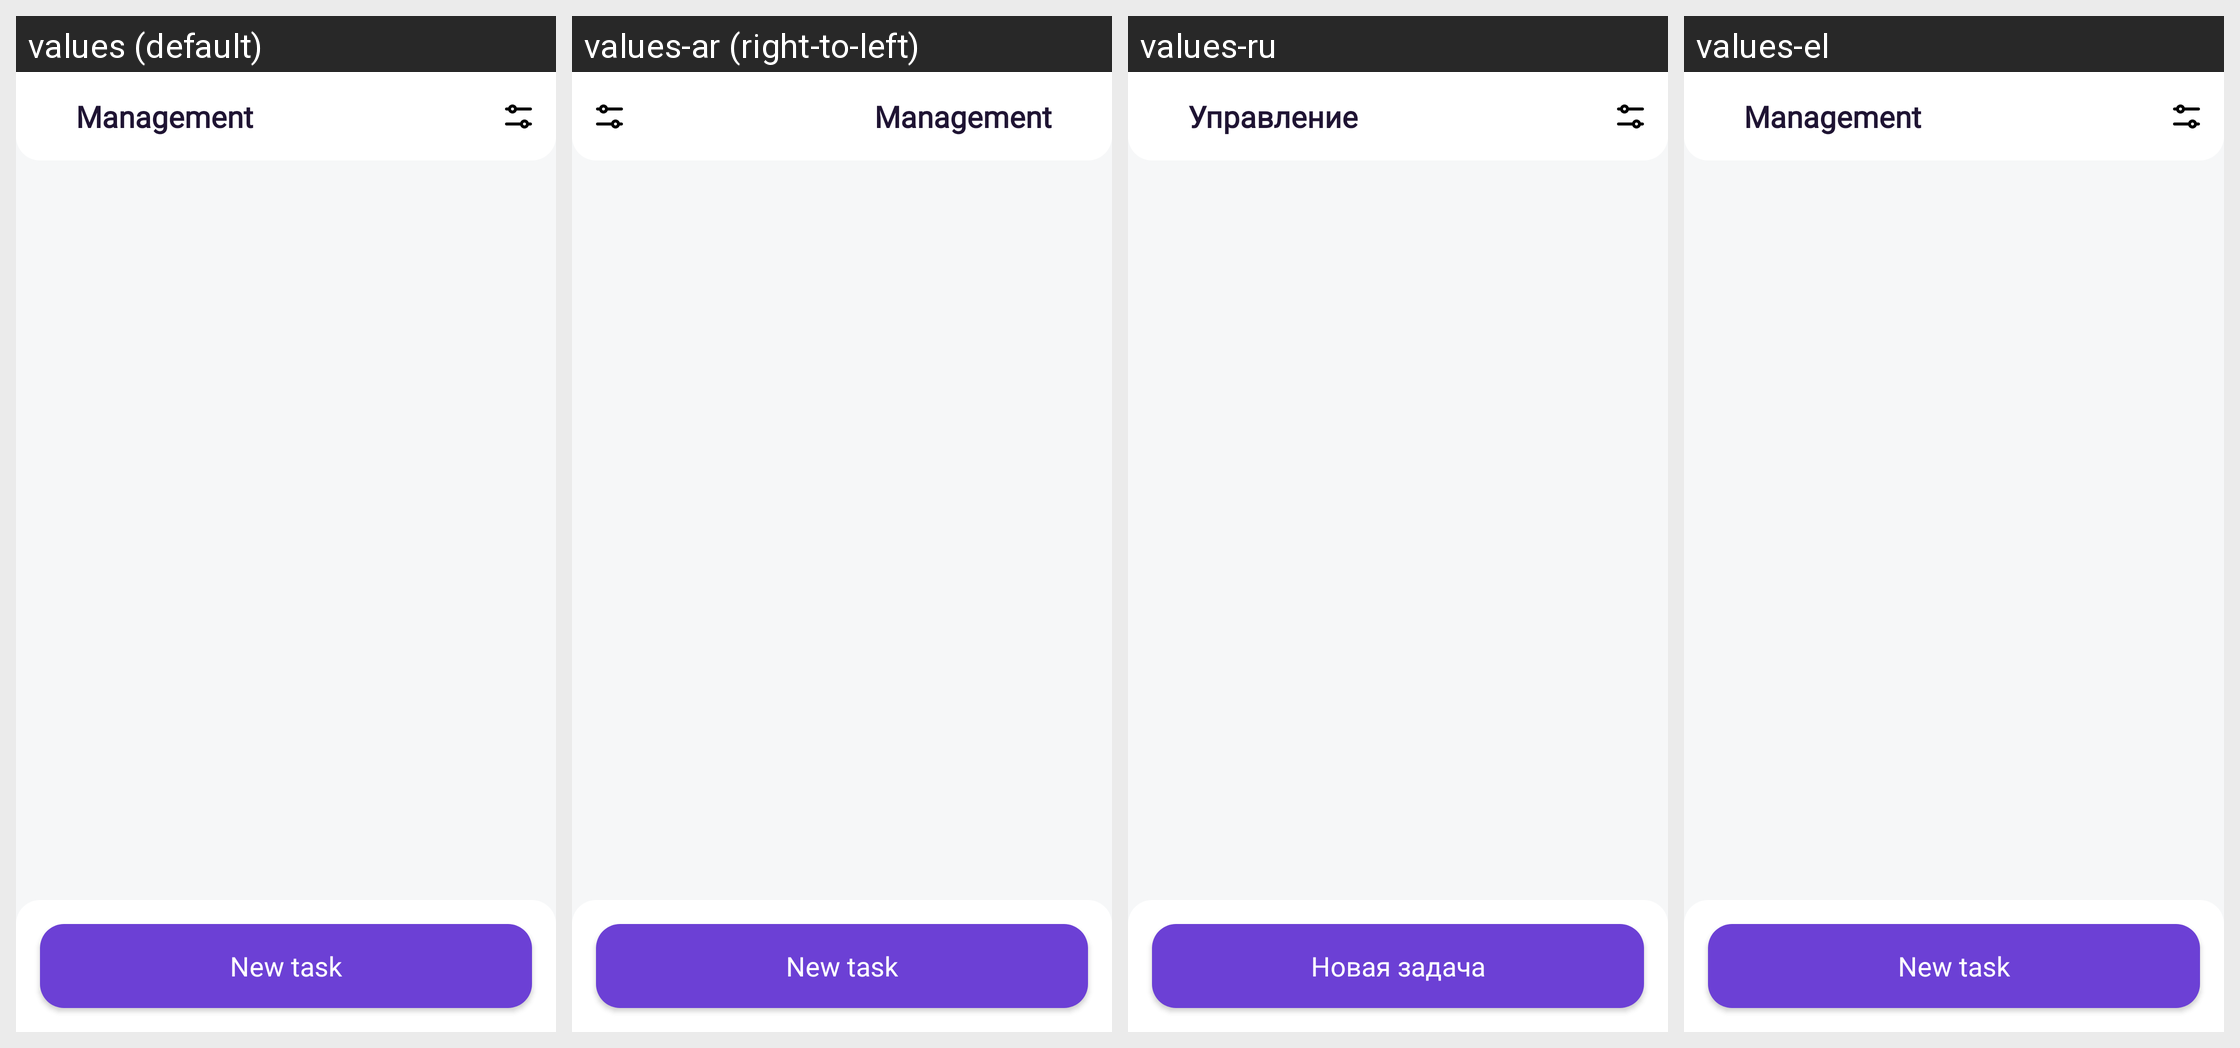

Locale-by-locale string values for the Android screen shown in this grid:
Android screen res/layout/fragment_management_tasks.xml rendered under 4 locales, left to right: values (default), values-ar (right-to-left), values-ru, values-el. Device: Nexus 5 (rendered at 1080×1920; each locale shown at half size, 540×960, under a caption strip naming it); theme AppTheme.
Other locales in the repository, not shown: values-af, values-am, values-as, values-az, values-be, values-bg, values-bn, values-bs, values-ca, values-cs, values-da, values-de, values-en-rAU, values-en-rGB, values-es, values-es-rUS, values-et, values-eu, values-fa, values-fi, values-fr, values-fr-rCA, values-gl, values-gu, values-hi, values-hr, values-hu, values-hy, values-in, values-is, values-it, values-it-rIT, values-iw, values-ja, values-ka, values-kk, values-km, values-kn, values-ko, values-ky, values-lo, values-lt, values-lv, values-mk, values-ml, values-mn, values-mr, values-ms, values-my, values-nb, values-ne, values-nl, values-or, values-pa, values-pl, values-pt, values-pt-rBR, values-pt-rPT, values-ro, values-si, values-sk, values-sl, values-sq, values-sr, values-sv, values-sw, values-ta, values-te, values-th, values-tl, values-tr, values-tr-rTR, values-uk, values-ur, values-uz, values-vi, values-zh-rCN, values-zh-rHK, values-zh-rTW, values-zu.
Strings drawn on this screen, with the default value and each locale's value (text and hints the layout hard-codes, and strings that could not be matched under every locale, appear in the picture but are not listed):

management
  values: Management
  values-ar: Management  [not translated; the default value is used]
  values-ru: Управление
  values-el: Management

new_task
  values: New task
  values-ar: New task  [not translated; the default value is used]
  values-ru: Новая задача
  values-el: New task
